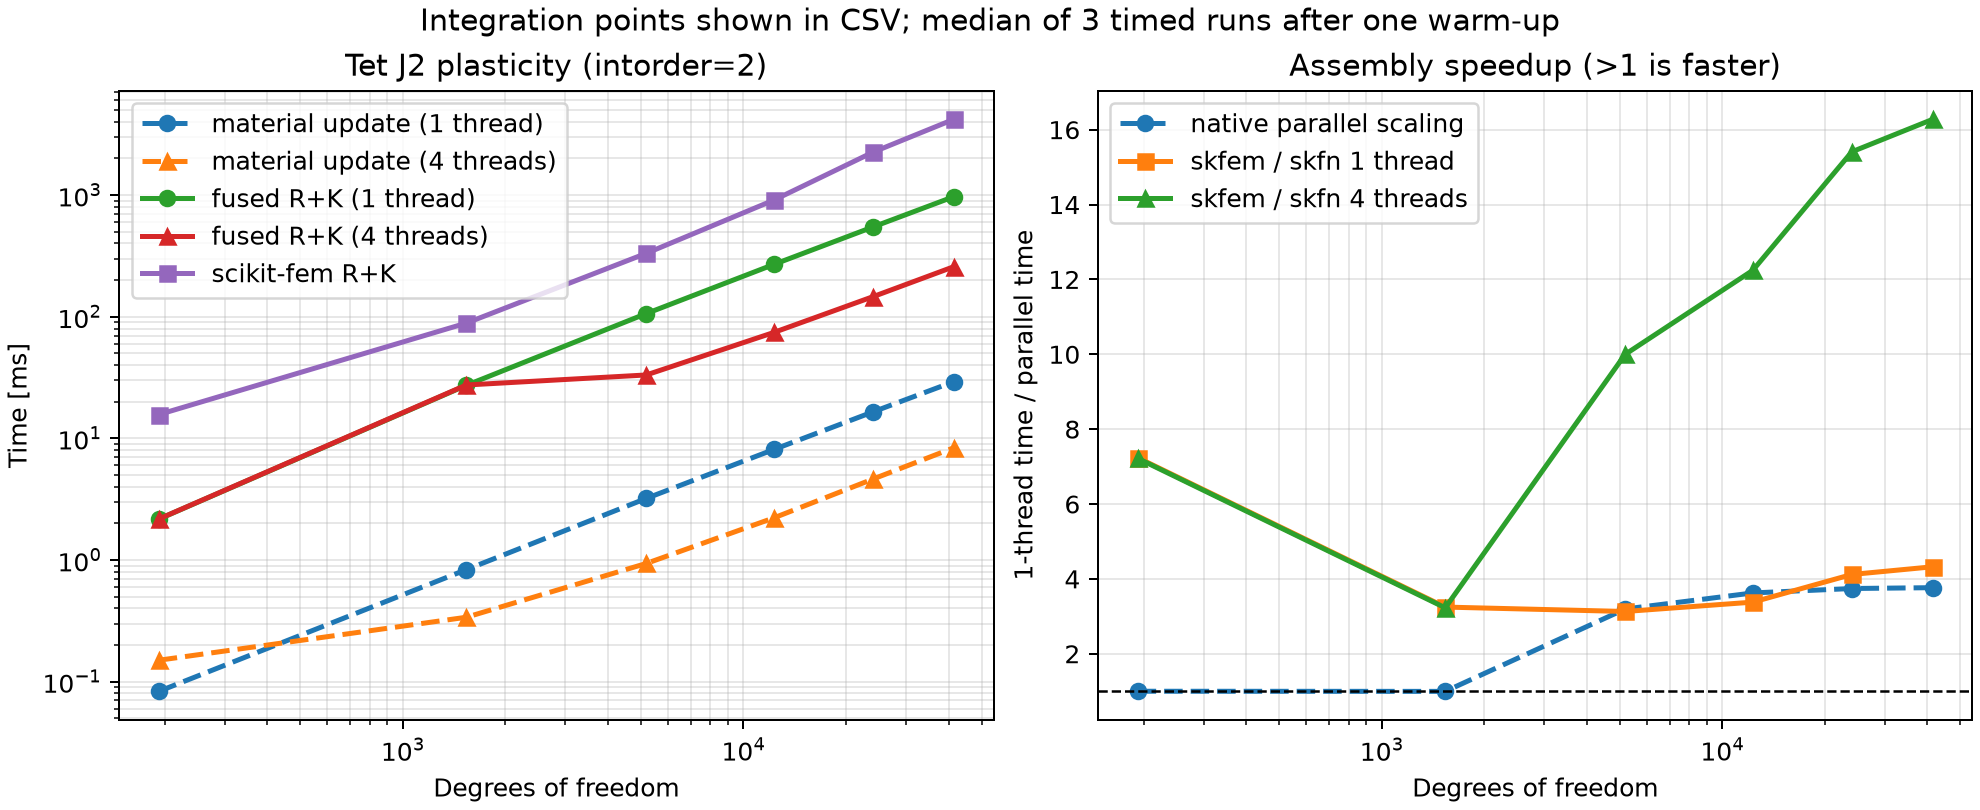

The table this chart was drawn from, first rows:
topology, intorder, points, dofs, elements, integration_points, material_1t_ms, material_parallel_ms, residual_1t_ms, residual_parallel_ms, tangent_1t_ms, tangent_parallel_ms, skfem_tangent_ms, native_threads
tet, 2, 4, 192, 162, 648, 0.08317, 0.15, 0.1178, 0.1168, 2.167, 2.172, 15.68, 4
tet, 2, 8, 1536, 2058, 8232, 0.8331, 0.3384, 1.268, 1.307, 27.3, 27.46, 88.61, 4
tet, 2, 12, 5184, 7986, 31944, 3.208, 0.9366, 4.815, 3.985, 106.1, 33.2, 331.9, 4
tet, 2, 16, 12288, 20250, 81000, 8.103, 2.221, 12.27, 6.406, 269.2, 74.27, 909.3, 4
tet, 2, 20, 24000, 41154, 164616, 16.5, 4.626, 25.02, 11.69, 546.7, 146.1, 2251, 4
tet, 2, 24, 41472, 73002, 292008, 29.27, 8.371, 44.37, 18.4, 970.6, 257.8, 4196, 4
